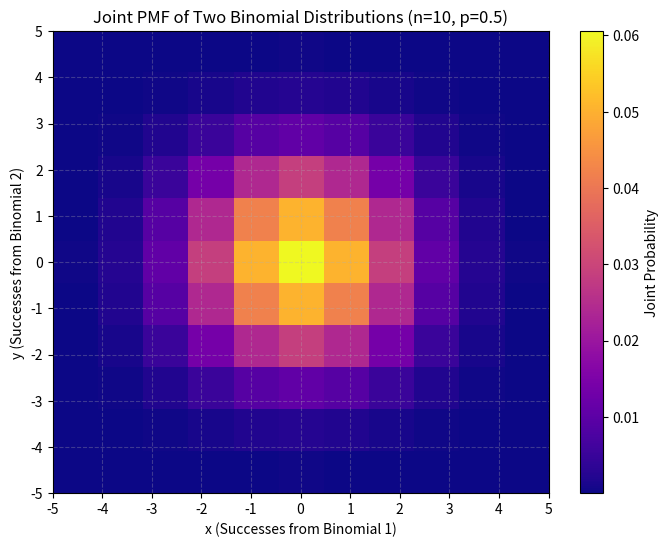

This figure's Python source:
import numpy as np
import matplotlib.pyplot as plt
import matplotlib.cm as cm
from scipy.stats import binom

# Parameters for the two binomial distributions
n1, p1 = 10, 0.5  # X-axis binomial
n2, p2 = 10, 0.5  # Y-axis binomial

# Values for x and y
x = np.arange(0, n1 + 1)
y = np.arange(0, n2 + 1)
X, Y = np.meshgrid(x, y)

# Compute individual PMFs
px = binom.pmf(X, n1, p1)
py = binom.pmf(Y, n2, p2)

# Compute joint PMF (assuming independence)
joint_pmf = px * py

# Plotting the joint PMF as a heatmap
plt.figure(figsize=(8, 6))
heatmap = plt.imshow(joint_pmf, extent=(-5, 5, -5, 5), origin='lower', cmap='plasma', aspect='auto')
plt.colorbar(heatmap, label='Joint Probability')

# Axis labels and ticks
plt.title(f'Joint PMF of Two Binomial Distributions (n={n1}, p={p1})')
plt.xlabel('x (Successes from Binomial 1)')
plt.ylabel('y (Successes from Binomial 2)')
plt.xticks(np.arange(-5, 5 + 1))
plt.yticks(np.arange(-5, 5 + 1))
plt.grid(True, linestyle='--', alpha=0.3)

plt.show()
